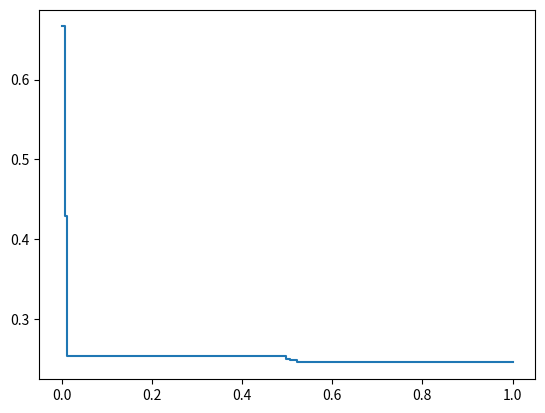

Here is the Python script that generated this plot:
import numpy as np
import matplotlib.pyplot as plt


class RecallPrecisionCurve:

    def __init__(self, query_class, sorted_result_classes):
        self.query_class = query_class
        self.relevant_indicator = sorted_result_classes == query_class

    @property
    def size(self):
        return len(self.relevant_indicator)

    @property
    def n_relevant(self):
        return sum(self.relevant_indicator)

    @property
    def average_precision(self):
        average = sum(self.relevant_indicator[i] * self.cutoff_precision(i)
                      for i in range(self.size))
        average /= self.n_relevant
        return average

    def cutoff_relevance(self, k ):
        return np.sum(self.relevant_indicator[:k])

    def cutoff_precision(self, k):
        return np.nan_to_num(self.cutoff_relevance(k)/k)

    def cutoff_recall(self, k):
        return np.nan_to_num(self.cutoff_relevance(k)/self.n_relevant)

    def get_original_curve(self):
        precision = [self.cutoff_precision(k) for k in range(self.size)]
        interpolated_p = [max(precision[k:]) for k in range(self.size)]
        recall = [self.cutoff_recall(k) for k in range(self.size)]
        return np.array(interpolated_p), np.array(recall)

    def get_interpolated_curve(self):
        precision, recall = self.get_original_curve()
        interpolated_p = [max(precision[k:]) for k in range(self.size)]
        return np.array(interpolated_p), np.array(recall)


if __name__ == '__main__':
    size = 1000
    n_classes = 4
    result = np.random.randint(0, n_classes, size)
    query = np.random.randint(0, n_classes)
    print(query)
    print(result)
    rpc = RecallPrecisionCurve(query, result)
    precision, recall = rpc.get_interpolated_curve()
    print(precision)
    print(recall)
    plt.plot(recall, precision)
    plt.show()




